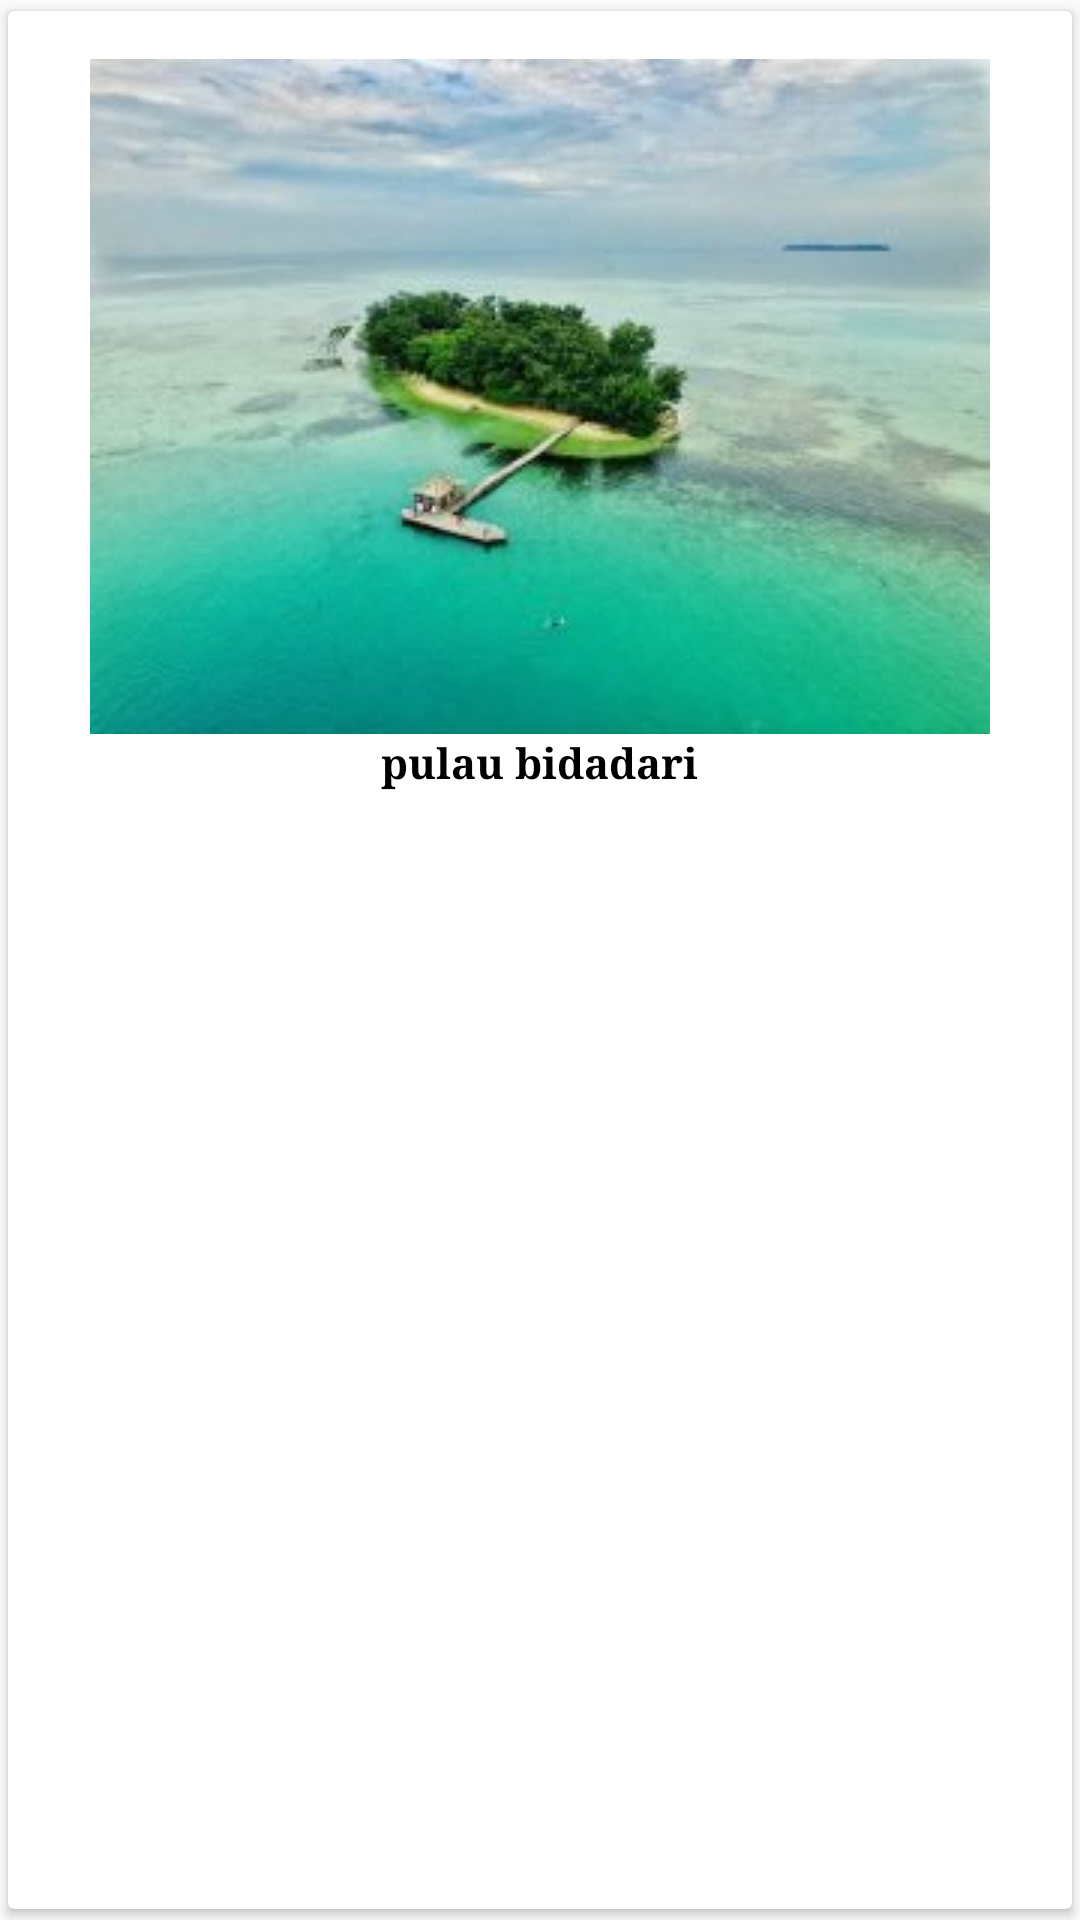

Reconstruct the res/layout file that produces this screen, plus the resources it refers to.
<!-- AndroidManifest.xml: application theme AppTheme -->
<!-- res/layout/item.xml -->
<?xml version="1.0" encoding="utf-8"?>
<androidx.cardview.widget.CardView xmlns:android="http://schemas.android.com/apk/res/android"
    xmlns:app="http://schemas.android.com/apk/res-auto"
    android:layout_width="match_parent"
    android:layout_height="wrap_content"
    app:cardUseCompatPadding="true"
    android:id="@+id/header">
    <RelativeLayout
        android:layout_width="match_parent"
        android:layout_height="wrap_content"
        android:padding="16dp">

        <ImageView
            android:id="@+id/img"
            android:layout_width="wrap_content"
            android:layout_height="wrap_content"
            android:src="@drawable/pulau_semakdaun"
            android:layout_centerHorizontal="true"/>
        <TextView
            android:id="@+id/tv_judul"
            android:layout_width="wrap_content"
            android:layout_height="wrap_content"
            android:text="pulau bidadari"
            android:layout_centerHorizontal="true"
            android:layout_below="@+id/img"
            android:typeface="serif"
            android:textStyle="bold"
            android:textColor="#FF000000"/>
    </RelativeLayout>

</androidx.cardview.widget.CardView>
<!-- resources referenced by this layout -->
<resources>
  <!-- drawable pulau_semakdaun: jpg bitmap (drawable, 12065 bytes) -->
  <style name="AppTheme" parent="Theme.AppCompat.Light.DarkActionBar">
          
          <item name="colorPrimary">@color/colorPrimary</item>
          <item name="colorPrimaryDark">@color/colorPrimaryDark</item>
          <item name="colorAccent">@color/colorAccent</item>
      </style>
  <color name="colorPrimary">#00BCD4</color>
  <color name="colorPrimaryDark">#0097A7</color>
  <color name="colorAccent">#D81B60</color>
</resources>
